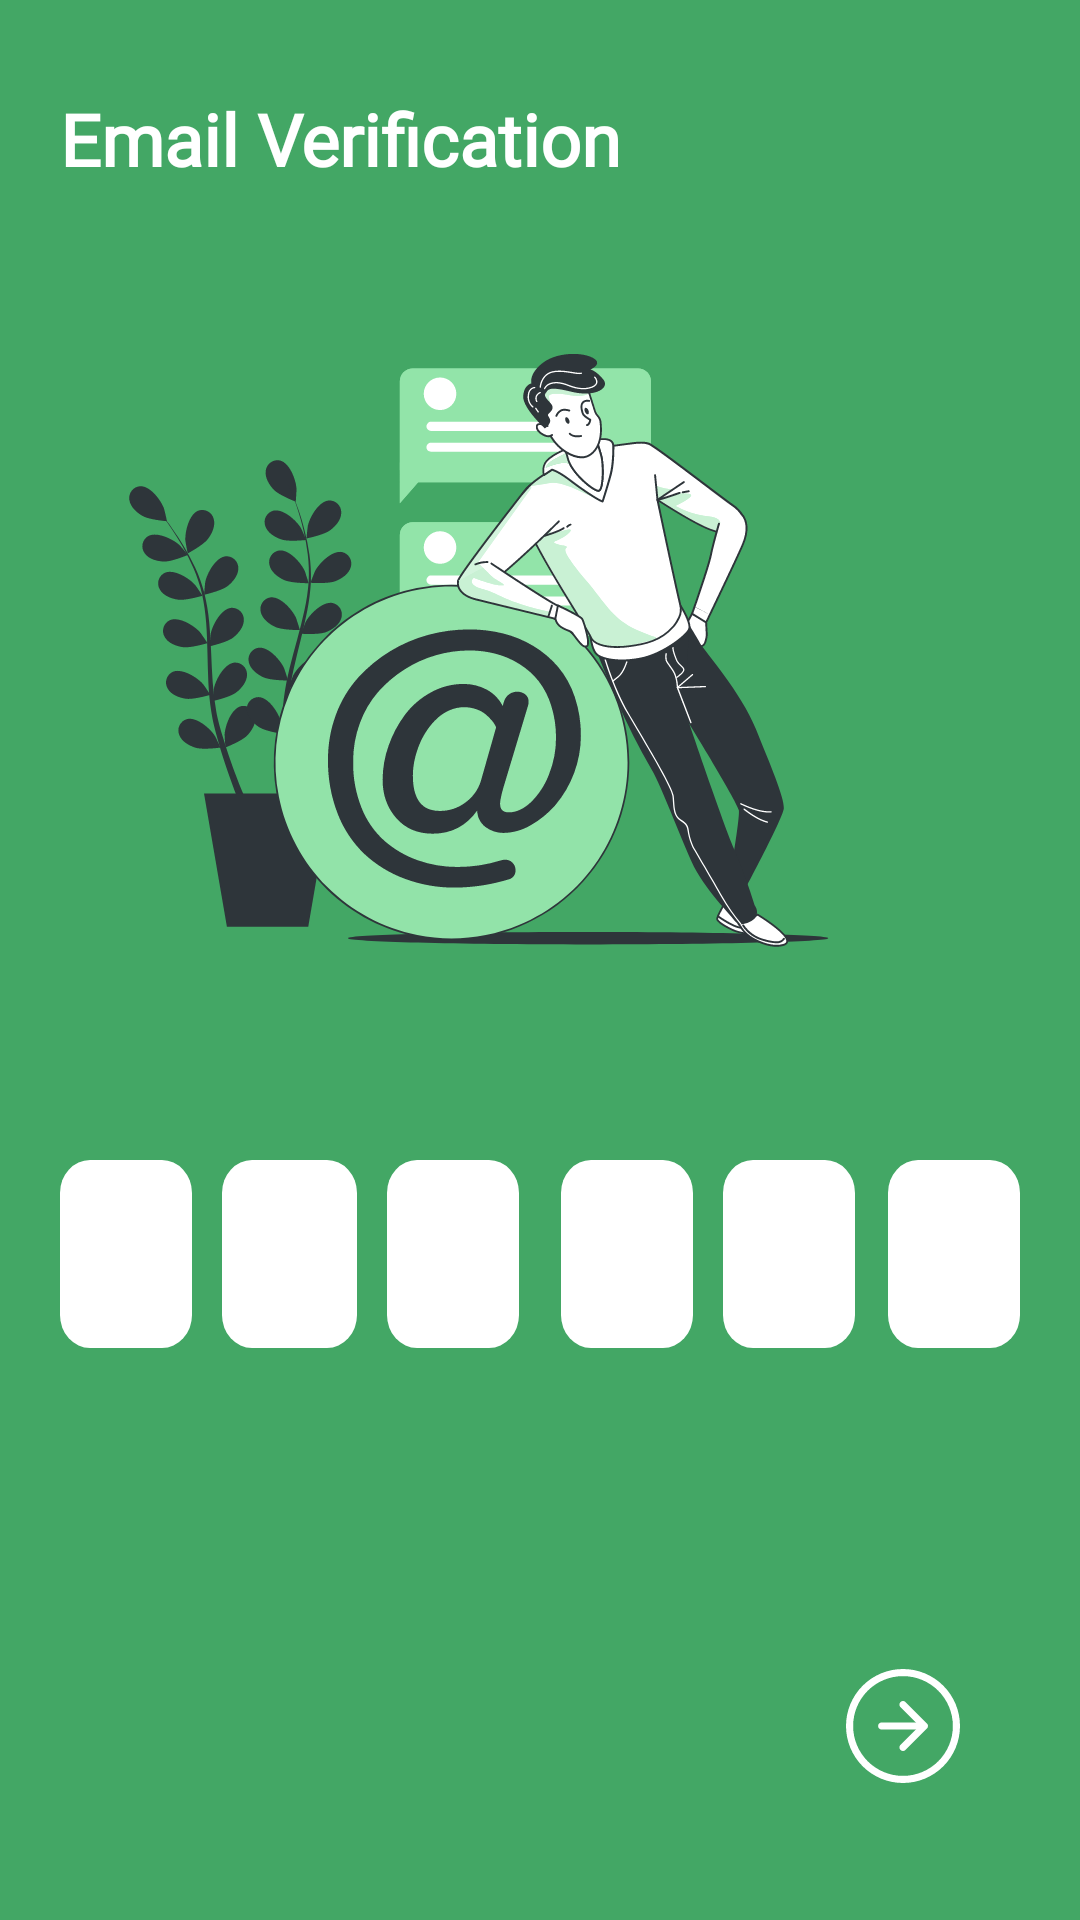

Write the Android layout XML for this screen, with the resource values it uses.
<!-- AndroidManifest.xml: application theme AppTheme -->
<!-- res/layout/activity_verification.xml -->
<?xml version="1.0" encoding="utf-8"?>
<LinearLayout xmlns:android="http://schemas.android.com/apk/res/android"
    xmlns:app="http://schemas.android.com/apk/res-auto"
    xmlns:tools="http://schemas.android.com/tools"
    android:layout_width="match_parent"
    android:layout_height="match_parent"
    android:orientation="vertical"
    android:padding="20dp"
    android:background="@color/green"
    tools:context=".NotificationFragment">

    
    <TextView
        android:layout_width="match_parent"
        android:layout_height="wrap_content"
        android:text="Email Verification"
        android:layout_marginTop="10dp"
        android:layout_gravity="start"
        android:gravity="left"
        android:fontFamily="@font/roboto_bold"
        android:textStyle="bold"
        android:textColor="@color/white"
        android:textSize="24sp"/>

    <ImageView
        android:layout_width="wrap_content"
        android:layout_height="wrap_content"
        android:layout_marginTop="50sp"
        android:background="@drawable/bro__1_"
        android:layout_gravity="center"/>

    <ImageView
        android:layout_width="wrap_content"
        android:layout_height="wrap_content"
        android:layout_marginTop="50sp"
        android:background="@drawable/_boxes_email"
        android:layout_gravity="center"/>

    <ImageButton
        android:id="@+id/signin_forward_button2"
        android:layout_width="wrap_content"
        android:layout_height="wrap_content"
        android:layout_gravity="end"
        android:layout_marginEnd="20dp"
        android:layout_marginTop="107dp"
        android:background="@drawable/bi_arrow_right_circle" />

</LinearLayout>
<!-- resources referenced by this layout -->
<resources>
  <color name="green">#43A765</color>
  <color name="white">#FFFFFF</color>
  <!-- drawable _boxes_email (drawable) -->
  <vector xmlns:android="http://schemas.android.com/apk/res/android"
      android:width="352dp"
      android:height="62.7dp"
      android:viewportWidth="320"
      android:viewportHeight="57">
    <path
        android:pathData="M10,0L34,0A10,10 0,0 1,44 10L44,47A10,10 0,0 1,34 57L10,57A10,10 0,0 1,0 47L0,10A10,10 0,0 1,10 0z"
        android:fillColor="#ffffff"/>
    <path
        android:pathData="M64,0L89,0A10,10 0,0 1,99 10L99,47A10,10 0,0 1,89 57L64,57A10,10 0,0 1,54 47L54,10A10,10 0,0 1,64 0z"
        android:fillColor="#ffffff"/>
    <path
        android:pathData="M119,0L143,0A10,10 0,0 1,153 10L153,47A10,10 0,0 1,143 57L119,57A10,10 0,0 1,109 47L109,10A10,10 0,0 1,119 0z"
        android:fillColor="#ffffff"/>
    <path
        android:pathData="M177,0L201,0A10,10 0,0 1,211 10L211,47A10,10 0,0 1,201 57L177,57A10,10 0,0 1,167 47L167,10A10,10 0,0 1,177 0z"
        android:fillColor="#ffffff"/>
    <path
        android:pathData="M231,0L255,0A10,10 0,0 1,265 10L265,47A10,10 0,0 1,255 57L231,57A10,10 0,0 1,221 47L221,10A10,10 0,0 1,231 0z"
        android:fillColor="#ffffff"/>
    <path
        android:pathData="M286,0L310,0A10,10 0,0 1,320 10L320,47A10,10 0,0 1,310 57L286,57A10,10 0,0 1,276 47L276,10A10,10 0,0 1,286 0z"
        android:fillColor="#ffffff"/>
  </vector>
  <!-- drawable bi_arrow_right_circle: vector/xml drawable (drawable, 2542 chars, omitted) -->
  <!-- drawable bro__1_: vector/xml drawable (drawable, 76894 chars, omitted) -->
  <style name="AppTheme" parent="Theme.AppCompat.Light.NoActionBar">
          
          <item name="colorPrimary">@color/green</item>
          <item name="colorPrimaryDark">@color/grey</item>
          <item name="colorAccent">@color/green</item>
      </style>
  <color name="grey">#EAEAEA</color>
</resources>
